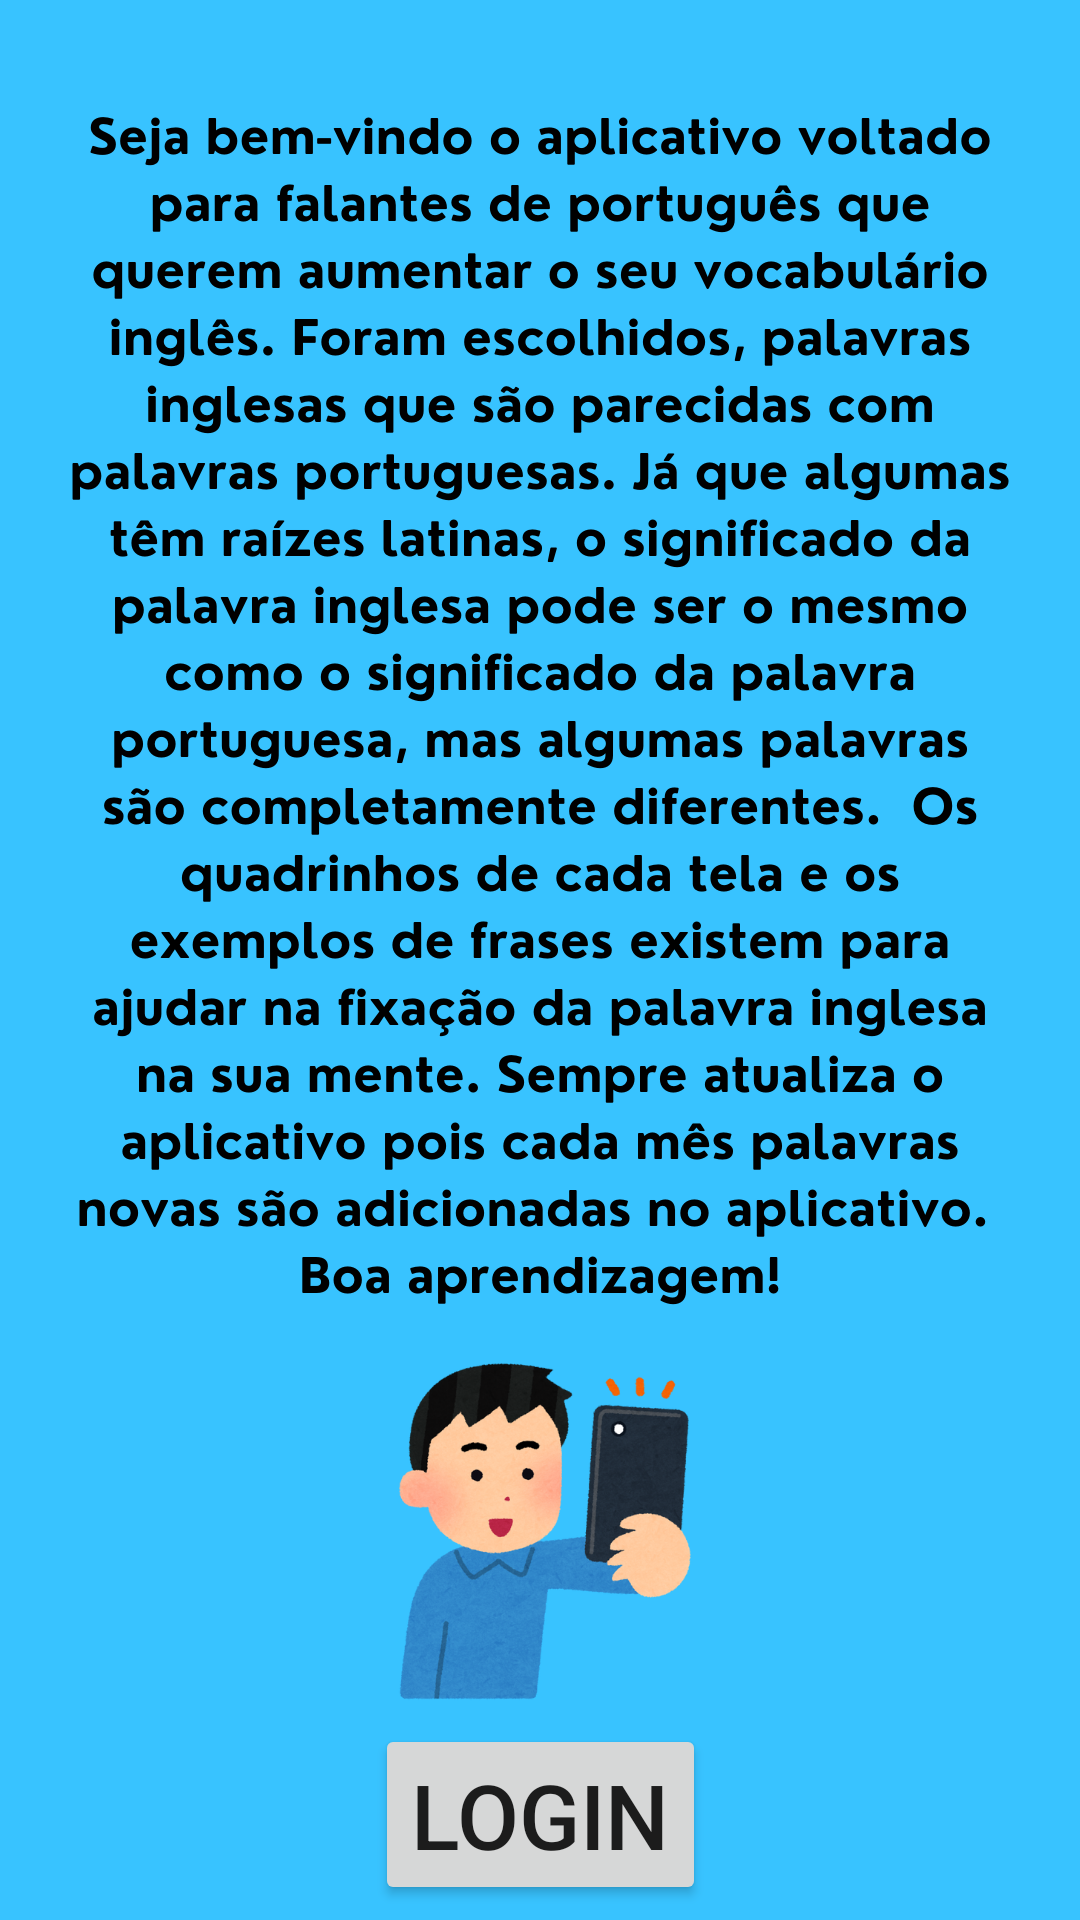

Reconstruct the res/layout file that produces this screen, plus the resources it refers to.
<!-- AndroidManifest.xml: application theme Theme.VocabularyBuliderApp -->
<!-- res/layout/fragment_intro.xml -->
<?xml version="1.0" encoding="utf-8"?>
<layout xmlns:android="http://schemas.android.com/apk/res/android"
    xmlns:app="http://schemas.android.com/apk/res-auto"
    xmlns:tools="http://schemas.android.com/tools">

    <data>

    </data>

    <androidx.constraintlayout.widget.ConstraintLayout
        android:layout_width="match_parent"
        android:layout_height="match_parent"
        tools:context=".IntroFragment">


        <ImageView
            android:id="@+id/itro_image"
            android:layout_width="match_parent"
            android:layout_height="match_parent"
            android:scaleType="centerCrop"
            android:src="@drawable/intro"
            app:layout_constraintBottom_toBottomOf="parent"
            app:layout_constraintEnd_toEndOf="parent"
            app:layout_constraintStart_toStartOf="parent"
            app:layout_constraintTop_toTopOf="parent" />

        <Button
            android:id="@+id/login_btn_from_intro"
            android:layout_width="wrap_content"
            android:layout_height="wrap_content"
            android:layout_marginBottom="5dp"
            android:text="@string/login"
            android:textSize="30sp"
            app:layout_constraintBottom_toBottomOf="parent"
            app:layout_constraintEnd_toEndOf="parent"
            app:layout_constraintStart_toStartOf="parent" />
    </androidx.constraintlayout.widget.ConstraintLayout>
</layout>
<!-- resources referenced by this layout -->
<resources>
  <!-- drawable intro: png bitmap (drawable, 388436 bytes) -->
  <string name="login">Login</string>
  <style name="Theme.VocabularyBuliderApp" parent="Theme.MaterialComponents.DayNight.NoActionBar">
          
          <item name="colorPrimary">@color/purple_500</item>
          <item name="colorPrimaryVariant">@color/purple_700</item>
          <item name="colorOnPrimary">@color/white</item>
          
          <item name="colorSecondary">@color/teal_200</item>
          <item name="colorSecondaryVariant">@color/teal_700</item>
          <item name="colorOnSecondary">@color/black</item>
          
          <item name="android:statusBarColor" tools:targetApi="l">?attr/colorPrimaryVariant</item>
          
      </style>
  <!-- not gathered from this repository: default colours our renderer supplied (Android Studio template values) -->
  <color name="purple_500">#FF6200EE</color>
  <color name="purple_700">#FF3700B3</color>
  <color name="teal_200">#FF03DAC5</color>
  <color name="teal_700">#FF018786</color>
  <color name="black">#FF000000</color>
  <color name="white">#FFFFFFFF</color>
</resources>
